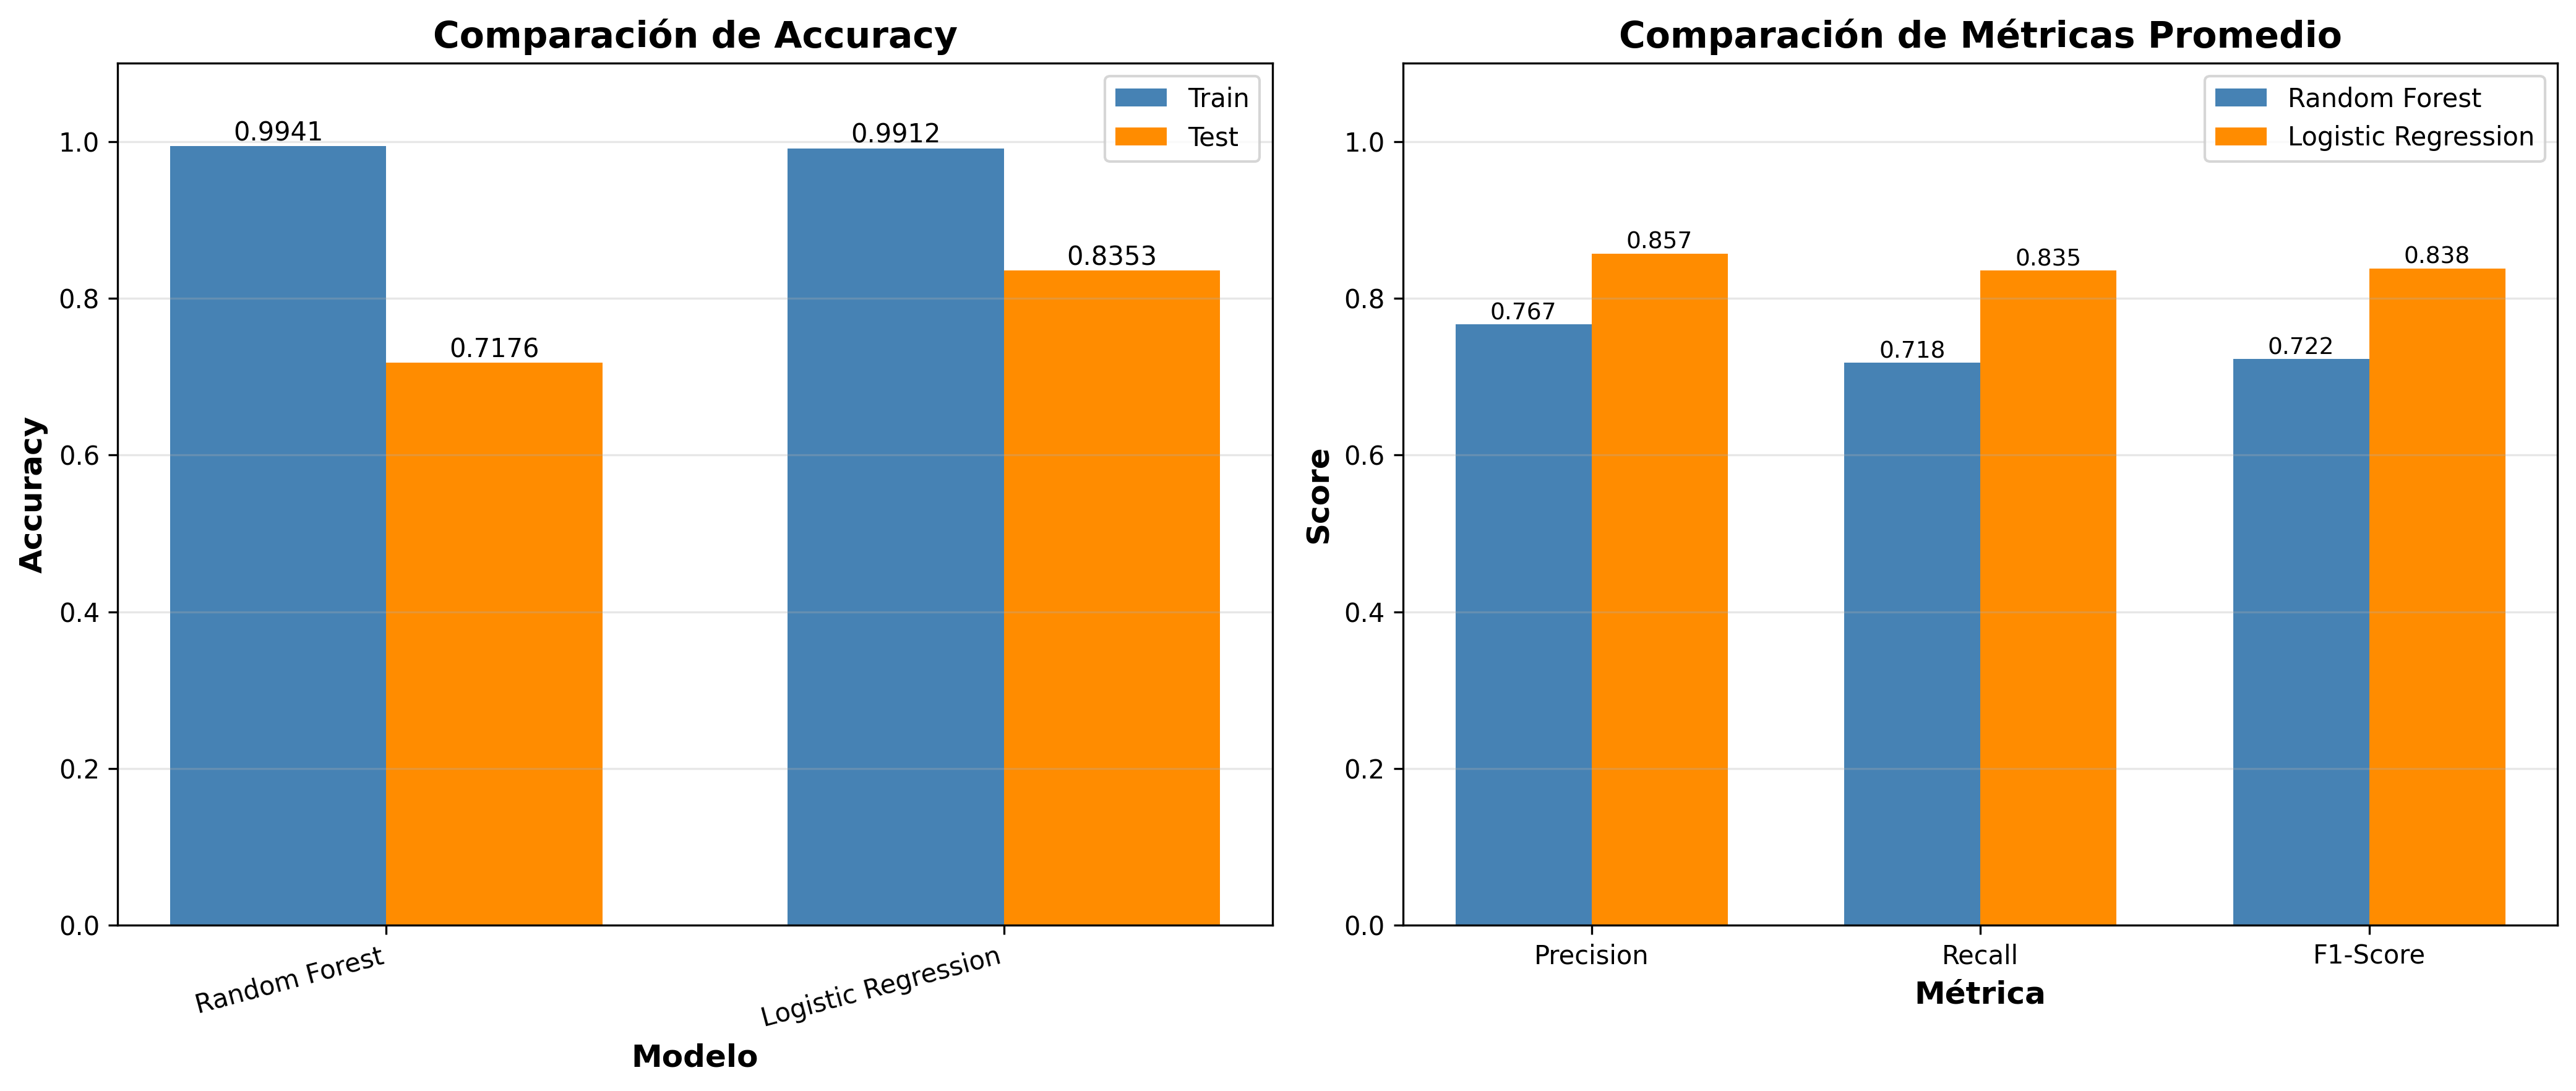

The data file committed next to this chart (first rows):
Modelo, Train Acc, Test Acc, Precision, Recall, F1-Score, Tiempo (s)
Random Forest, 0.9941, 0.7176, 0.7667, 0.7176, 0.7222, 0.10
Logistic Regression, 0.9912, 0.8353, 0.8570, 0.8353, 0.8382, 0.01
